Run: headless pygame with SDL's dummy video driver; simulated clock (each Clock.tick advances the game by its frame time, no real sleeping); random seed 0; keys injected as events and as key.get_pressed() state; mouse plan: one left click at the window centre at the start of phase 2, then a move to the lower-right quarter at the start of phase 3.
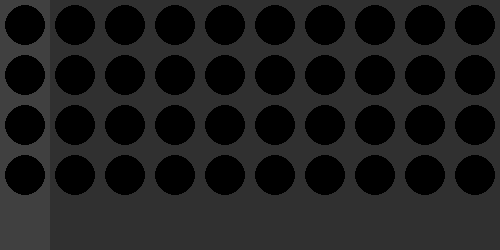
Frame 1 of 4 · flips 1–60 · no input
Frame 2 of 4 · flips 61–180 · clicked the window centre · tapped SPACE, RETURN · held RIGHT (→), D · screen unchanged from frame 1, image omitted
Frame 3 of 4 · flips 181–300 · moved the mouse to the lower-right quarter · held DOWN (↓), S · screen unchanged from frame 2, image omitted
Frame 4 of 4 · flips 301–420 · held LEFT (←), A, UP (↑), W · screen unchanged from frame 3, image omitted

The pygame program that drew these frames:

import pygame
import random


WIDTH = 500
HEIGHT = 250

screen = pygame.display.set_mode((WIDTH, HEIGHT))

COLORS = [(255, 0, 0),
          (255, 255, 0),
          (0, 255, 0),
          (0, 255, 255),
          (0, 0, 255),
          (255, 0, 255),
          (0, 0, 0)]


def get_hint(_code, attempt, choices):
    correct = sum(1 for i in range(len(_code)) if _code[i] == attempt[i])
    wrong = sum(min(_code.count(n), attempt.count(n)) for n in choices) - correct
    return correct, wrong


code = [random.randint(0, 5) for _ in range(4)]
print(code)
guesses = [[-1 for _ in range(4)] for _ in range(12)]
feedbacks = []

moves = 0

while True:
    screen.fill((48, 48, 48))

    pygame.draw.rect(screen, (64, 64, 64), pygame.Rect(50*moves, 0, 50, 250))

    for g in range(len(guesses)):
        for p in range(4):
            pygame.draw.circle(screen, COLORS[guesses[g][p]], (50*g+25, 50*p+25), 20)

    for f in range(len(feedbacks)):
        b, w = feedbacks[f]
        holes = [(50*f+16, 216), (50*f+16, 234), (50*f+34, 216), (50*f+34, 234)]
        pegs = [(0, 0, 0) for _ in range(b)] + [(255, 255, 255) for _ in range(w)]
        for p in range(len(pegs)):
            pygame.draw.circle(screen, pegs[p], holes[p], 7)

    for event in pygame.event.get():
        if event.type == pygame.MOUSEBUTTONDOWN:
            pos = pygame.mouse.get_pos()
            if 50*moves+5 < pos[0] < 50*moves+45 and 0 < pos[1] < 200:
                guesses[moves][int(pos[1]/50)] = (guesses[moves][int(pos[1]/50)] + 1) % 6
                # moves += 1
        elif event.type == pygame.KEYDOWN:
            if event.key == pygame.K_RETURN:
                if -1 not in guesses[moves]:
                    feedbacks.append(get_hint(code, guesses[moves], range(6)))
                    moves += 1

    pygame.event.pump()
    pygame.display.flip()
